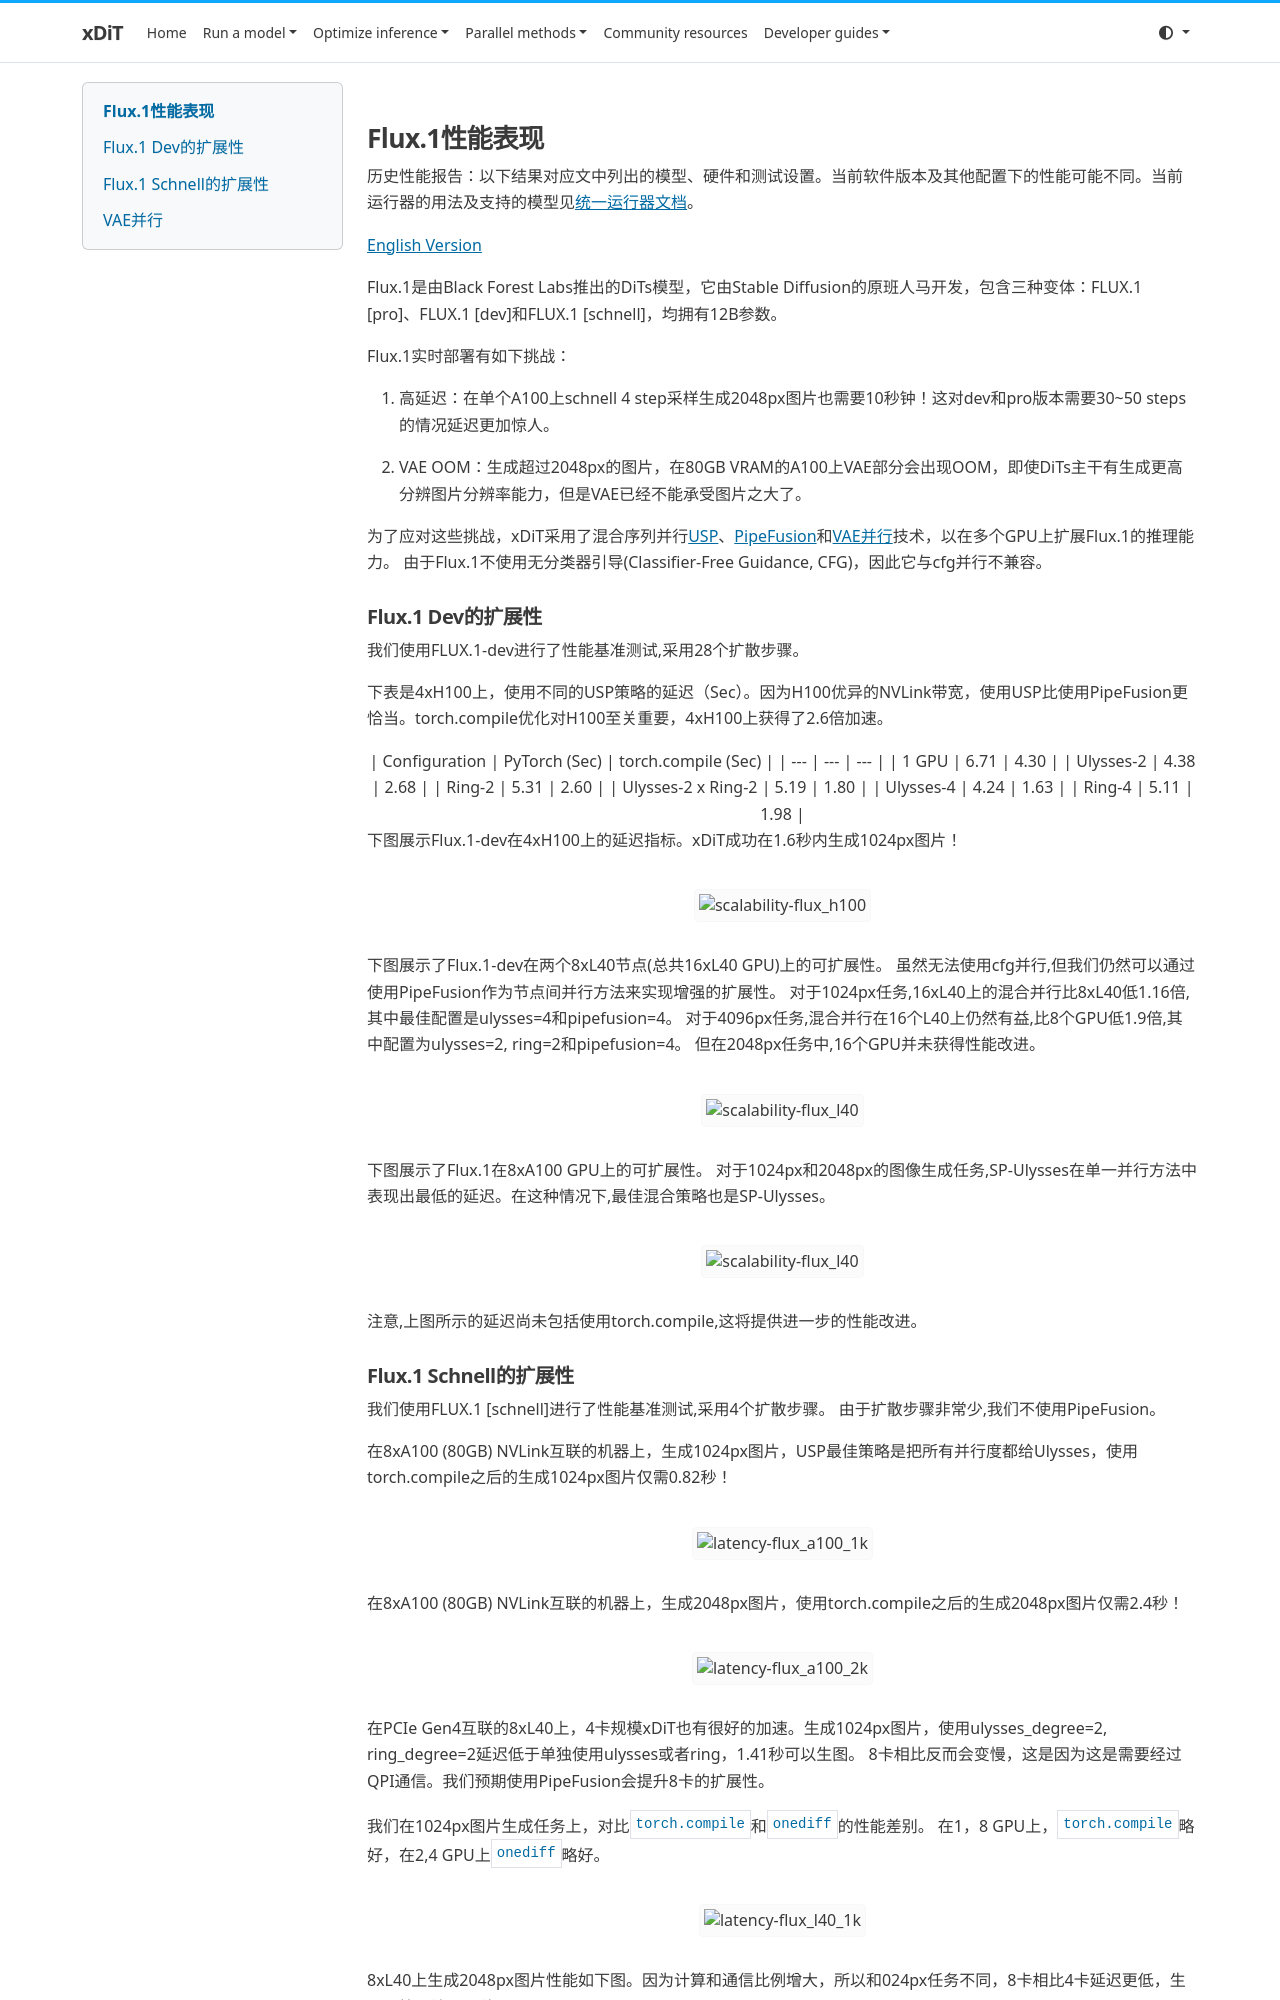

repository: xdit-project/xDiT · page: archive/performance/flux_zh/index.html · generator: mkdocs

## Flux.1性能表现

历史性能报告：以下结果对应文中列出的模型、硬件和测试设置。当前软件版本及其他配置下的性能可能不同。当前运行器的用法及支持的模型见[统一运行器文档](../../runner/runner.md)。

[English Version](./flux.md)

Flux.1是由Black Forest Labs推出的DiTs模型，它由Stable Diffusion的原班人马开发，包含三种变体：FLUX.1 [pro]、FLUX.1 [dev]和FLUX.1 [schnell]，均拥有12B参数。

Flux.1实时部署有如下挑战：

1. 高延迟：在单个A100上schnell 4 step采样生成2048px图片也需要10秒钟！这对dev和pro版本需要30~50 steps的情况延迟更加惊人。

2. VAE OOM：生成超过2048px的图片，在80GB VRAM的A100上VAE部分会出现OOM，即使DiTs主干有生成更高分辨图片分辨率能力，但是VAE已经不能承受图片之大了。

为了应对这些挑战，xDiT采用了混合序列并行[USP](https://arxiv.org/abs/2405.07719)、[PipeFusion](https://arxiv.org/abs/2405.14430)和[VAE并行](https://github.com/xdit-project/DistVAE)技术，以在多个GPU上扩展Flux.1的推理能力。
由于Flux.1不使用无分类器引导(Classifier-Free Guidance, CFG)，因此它与cfg并行不兼容。

### Flux.1 Dev的扩展性

我们使用FLUX.1-dev进行了性能基准测试,采用28个扩散步骤。

下表是4xH100上，使用不同的USP策略的延迟（Sec）。因为H100优异的NVLink带宽，使用USP比使用PipeFusion更恰当。torch.compile优化对H100至关重要，4xH100上获得了2.6倍加速。

<div align="center">

| Configuration | PyTorch (Sec) | torch.compile (Sec) |
| --- | --- | --- |
| 1 GPU | 6.71 | 4.30 |
| Ulysses-2 | 4.38 | 2.68 |
| Ring-2 | 5.31 | 2.60 |
| Ulysses-2 x Ring-2 | 5.19 | 1.80 |
| Ulysses-4 | 4.24 | 1.63 |
| Ring-4 | 5.11 | 1.98 |

</div>

下图展示Flux.1-dev在4xH100上的延迟指标。xDiT成功在1.6秒内生成1024px图片！

<div align="center">
    <img src="https://raw.githubusercontent.com/xdit-project/xdit_assets/main/performance/flux/Flux-1K-H100.png"
    alt="scalability-flux_h100">
</div>

下图展示了Flux.1-dev在两个8xL40节点(总共16xL40 GPU)上的可扩展性。
虽然无法使用cfg并行,但我们仍然可以通过使用PipeFusion作为节点间并行方法来实现增强的扩展性。
对于1024px任务,16xL40上的混合并行比8xL40低1.16倍,其中最佳配置是ulysses=4和pipefusion=4。
对于4096px任务,混合并行在16个L40上仍然有益,比8个GPU低1.9倍,其中配置为ulysses=2, ring=2和pipefusion=4。
但在2048px任务中,16个GPU并未获得性能改进。

<div align="center">
    <img src="https://raw.githubusercontent.com/xdit-project/xdit_assets/main/performance/scalability/Flux-16L40-crop.png"
    alt="scalability-flux_l40">
</div>

下图展示了Flux.1在8xA100 GPU上的可扩展性。
对于1024px和2048px的图像生成任务,SP-Ulysses在单一并行方法中表现出最低的延迟。在这种情况下,最佳混合策略也是SP-Ulysses。

<div align="center">
    <img src="https://raw.githubusercontent.com/xdit-project/xdit_assets/main/performance/scalability/Flux-A100-crop.png"
    alt="scalability-flux_l40">
</div>

注意,上图所示的延迟尚未包括使用torch.compile,这将提供进一步的性能改进。
